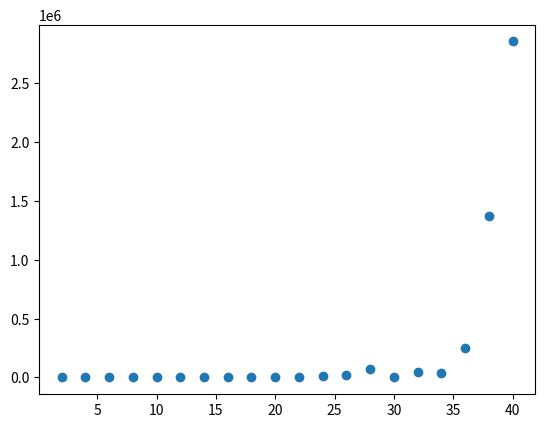

The matplotlib source for this figure:
import numpy as np
import random
import matplotlib.pyplot as plt

def myfunction(N):
    vec = np.zeros(N)
    numberoftries = 1
    
    numberoftries += 1
    randInt = random.randint(0, N - 1)
    if randInt == 0:
        vec[randInt] = 1
        vec[randInt + 1] = -1
    elif randInt == N - 1:
        vec[randInt] = 1
        vec[randInt - 1] = -1
    else:
        vec[randInt] = 1
        vec[randInt + 1] = -1
        vec[randInt - 1] = -1
    
    while sum(vec) != 0:
        numberoftries += 1
        randInt = random.randint(0, N - 1)
        if randInt == 0:
            vec[randInt] = 1
            vec[randInt + 1] = -1
        elif randInt == N - 1:
            vec[randInt] = 1
            vec[randInt - 1] = -1
        else:
            vec[randInt] = 1
            vec[randInt + 1] = -1
            vec[randInt - 1] = -1
    return vec, numberoftries

def oneMinusOne(N):
    if N <= 0 or N % 2 != 0:
        print('N should be even and positive!')
    else:
        resultantVec, tries = myfunction(N)
        print('Result: ', resultantVec, 'Number of tries: ', tries)
        return tries
    
Ns = np.linspace(2, 40, 20)
numberOfTriesList = []

for i in list(Ns):
    numberOfTriesList.append(oneMinusOne(int(i)))
    
print('Last list: ', numberOfTriesList)

plt.scatter(Ns, numberOfTriesList)
plt.show()